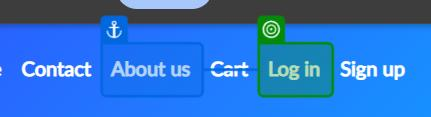
Workflow: Main

Step 1: check the link (chrome.exe)

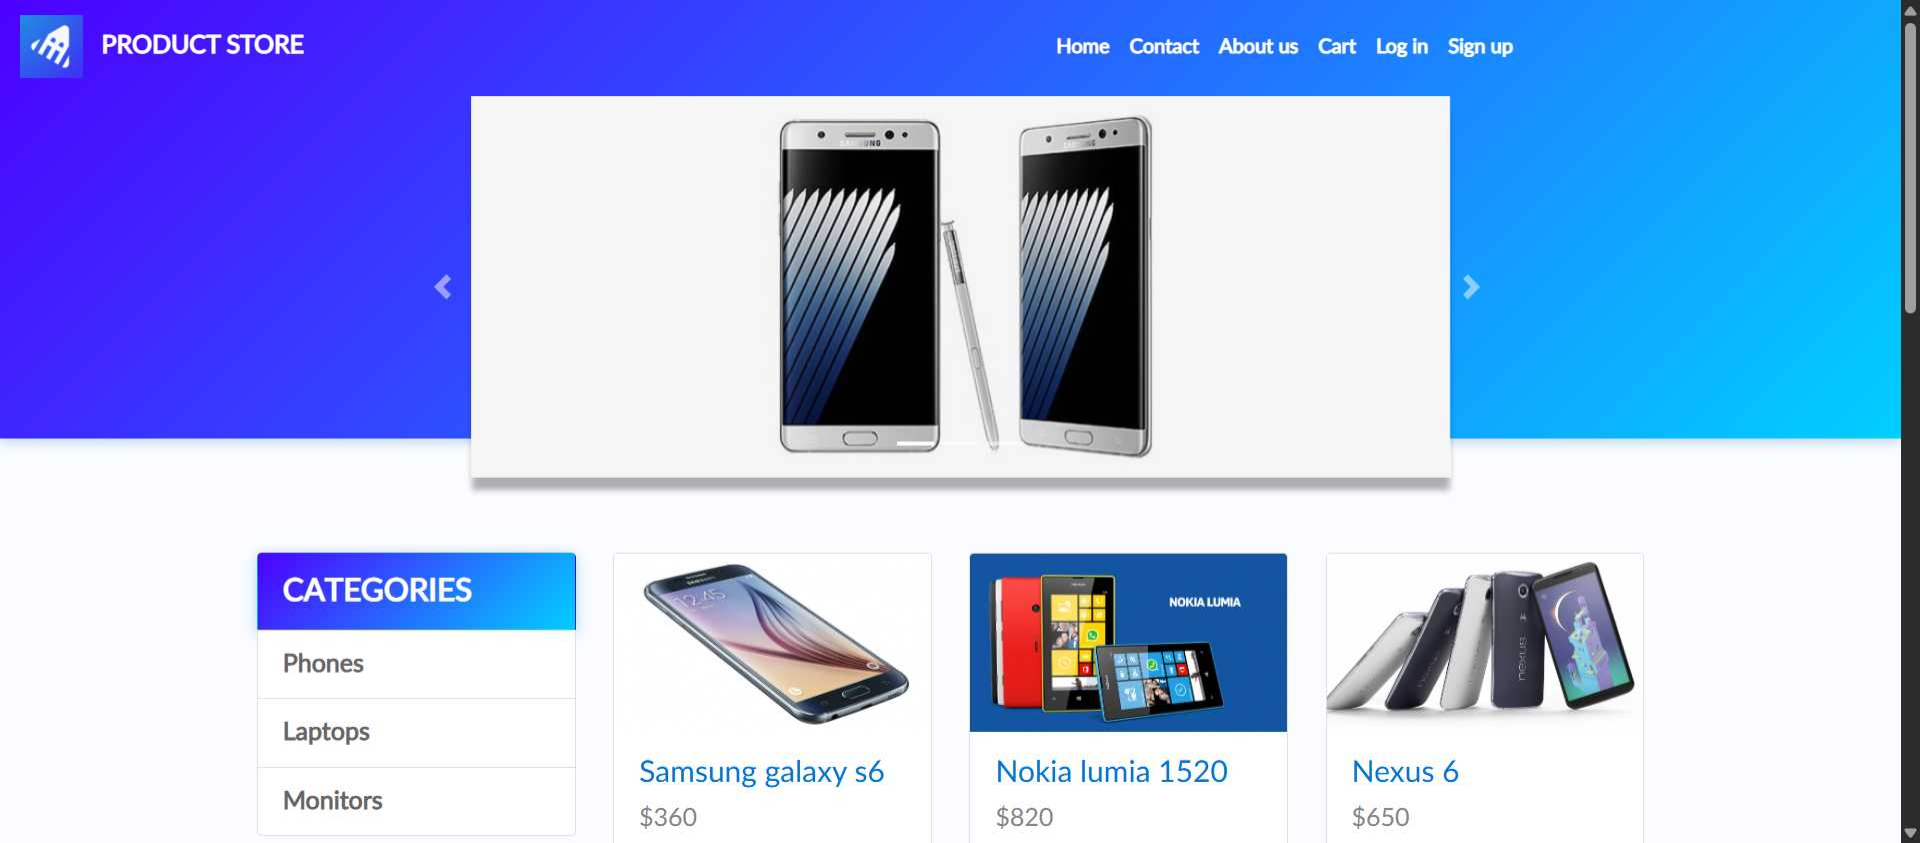
Step 2: Use Application: STORE - Opera (chrome.exe)

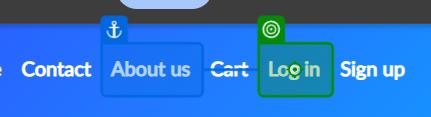
Step 3: click on the link (chrome.exe)

Step 4: type [Username] into the text box 'loginusername' (chrome.exe) (no picture)

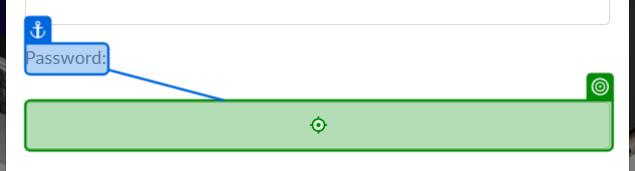
Step 5: type [Password] into the text box 'loginpassword' (chrome.exe)

Step 6: click on the button 'Log in' (chrome.exe) (no picture)

Step 7: VerifyExecutionOptions on the button 'Log in' (chrome.exe) (no picture)

Step 8: Use Application: STORE - Chrome (chrome.exe) (no picture)

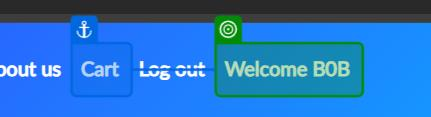
Step 9: get-text from the link 'nameofuser' (chrome.exe)

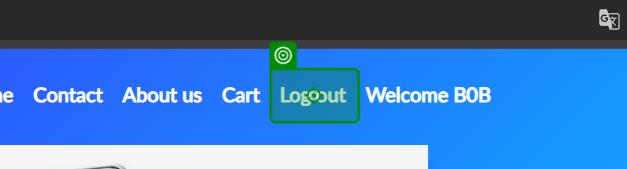
Step 10 [else]: click on the link (chrome.exe)

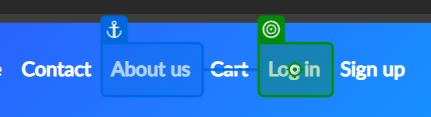
Step 11: click on the link (chrome.exe)

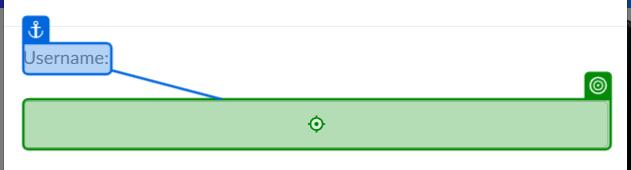
Step 12: type [Username] into the text box 'loginusername' (chrome.exe)

Step 13: type [Password] into the text box 'loginpassword' (chrome.exe) (no picture)

Step 14: click on the button 'Log in' (chrome.exe) (no picture)

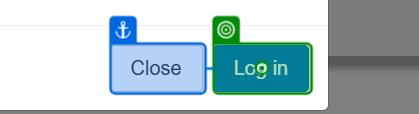
Step 15: VerifyExecutionOptions on the button 'Log in' (chrome.exe)
